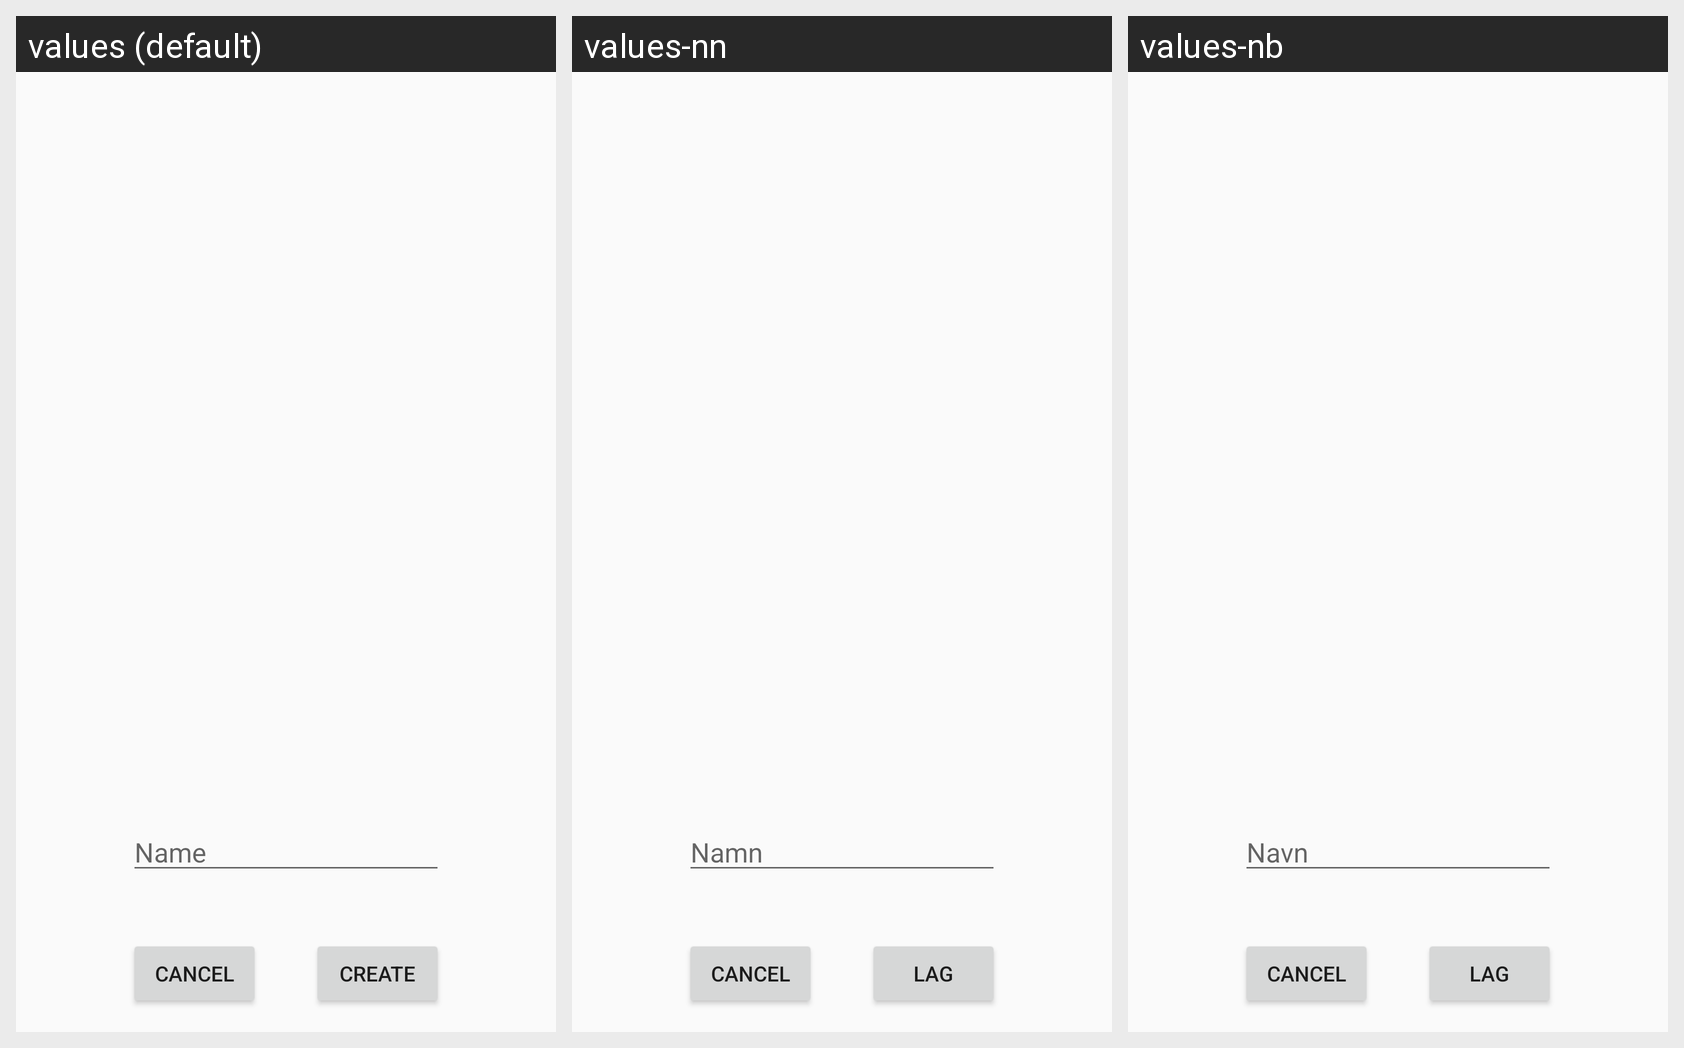

The Android screen above is rendered under several locales of the same app. Produce the string resources it draws, with the default and per-locale values.
Android screen res/layout/activity_popup_point_desc.xml rendered under 3 locales, left to right: values (default), values-nn, values-nb. Device: Nexus 5 (rendered at 1080×1920; each locale shown at half size, 540×960, under a caption strip naming it); theme AppTheme.
Strings drawn on this screen, with the default value and each locale's value (text and hints the layout hard-codes, and strings that could not be matched under every locale, appear in the picture but are not listed):

create
  values: create
  values-nn: Lag
  values-nb: Lag

name
  values: Name
  values-nn: Namn
  values-nb: Navn
